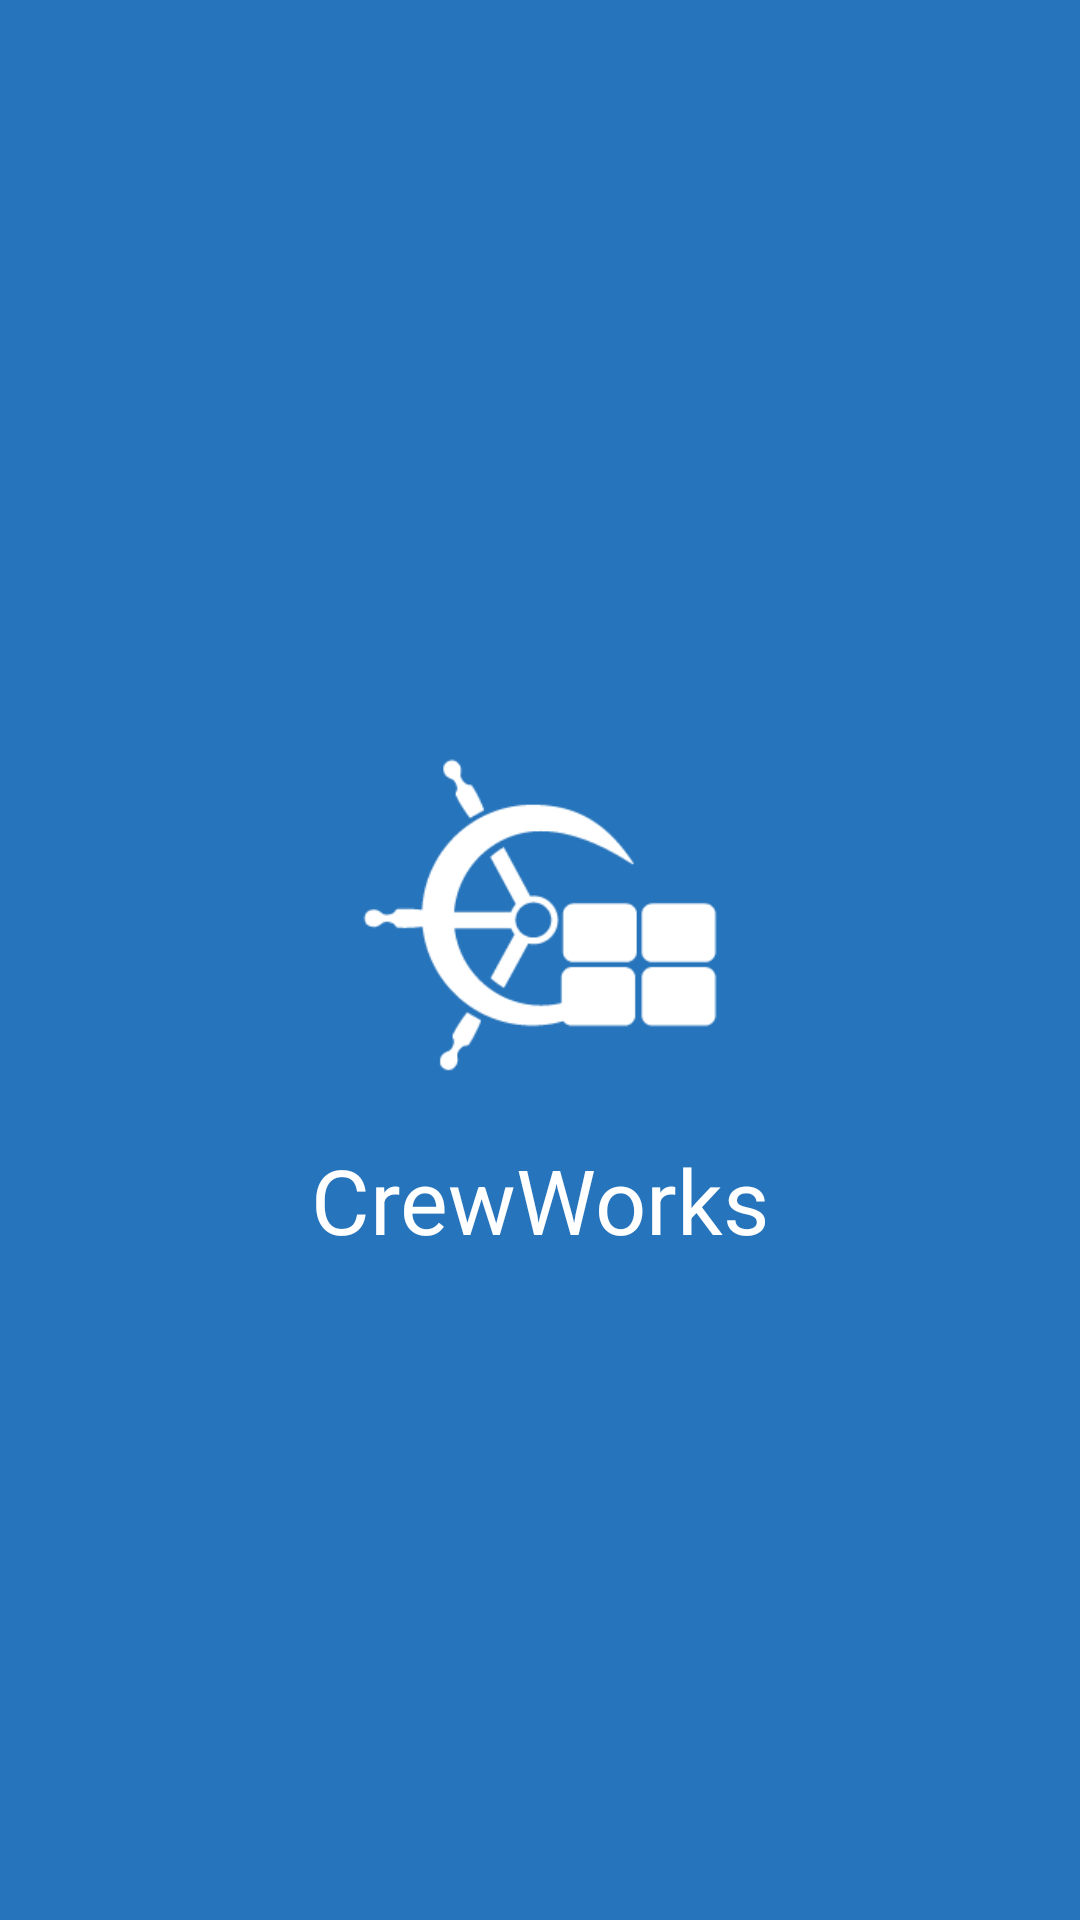

Reconstruct the res/layout file that produces this screen, plus the resources it refers to.
<!-- AndroidManifest.xml: activity theme AppTheme.NoActionBar -->
<!-- res/layout/activity_intro.xml -->
<?xml version="1.0" encoding="utf-8"?>

<RelativeLayout xmlns:android="http://schemas.android.com/apk/res/android"
    android:layout_width="match_parent"
    android:layout_height="match_parent"
    android:background="#2674BB"
    android:orientation="vertical"
    android:visibility="visible">


    <LinearLayout
        android:layout_width="wrap_content"
        android:layout_height="wrap_content"
        android:layout_centerInParent="true"
        android:orientation="vertical"
        android:visibility="visible">

        
        
        <ImageView
            android:id="@+id/img_login_logo"
            android:layout_width="130dp"
            android:layout_height="130dp"
            android:layout_gravity="center_horizontal"
            android:layout_marginBottom="10dp"
            android:layout_marginTop="20dp"
            android:contentDescription="@string/app_name"
            android:src="@drawable/loading_ic_main_bootrap" />

        <TextView
            android:layout_width="wrap_content"
            android:layout_height="wrap_content"
            android:layout_gravity="center_horizontal"
            android:text="@string/app_name"
            android:textColor="#FFFFFF"
            android:textSize="30sp" />

    </LinearLayout>

</RelativeLayout>
<!-- resources referenced by this layout -->
<resources>
  <!-- drawable loading_ic_main_bootrap: png bitmap (drawable-hdpi, 1723 bytes) -->
  <!-- drawable loading_ic_store: png bitmap (drawable, 2012 bytes) -->
  <string name="app_name">CrewWorks</string>
  <style name="AppTheme.NoActionBar">
          <item name="windowActionBar">false</item>
          <item name="windowNoTitle">true</item>
      </style>
</resources>
